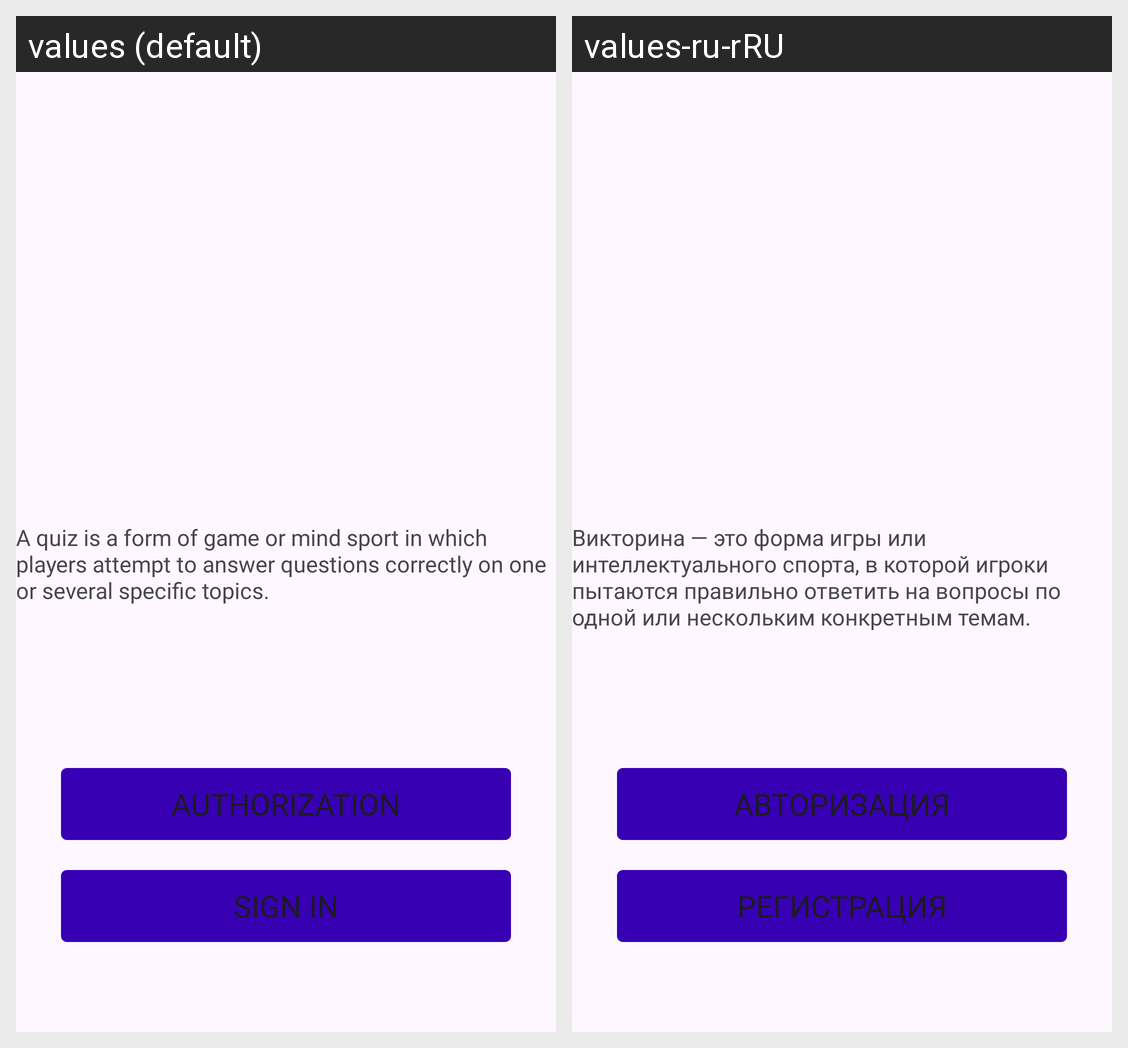

The Android screen above is rendered under two locales of the same app. Produce the string resources it draws, with the default and per-locale values.
Android screen res/layout/fragment_blank.xml rendered under 2 locales, left to right: values (default), values-ru-rRU. Device: Nexus 5 (rendered at 1080×1920; each locale shown at half size, 540×960, under a caption strip naming it); theme Theme.QUIZ.
Strings drawn on this screen, with the default value and each locale's value (text and hints the layout hard-codes, and strings that could not be matched under every locale, appear in the picture but are not listed):

titleStartActivity
  values: A quiz is a form of game or mind sport in which players attempt to answer questions correctly on one or several specific topics.
  values-ru-rRU: Викторина — это форма игры или интеллектуального спорта, в которой игроки пытаются правильно ответить на вопросы по одной или нескольким конкретным темам.

authorization
  values: Authorization
  values-ru-rRU: Авторизация

registration
  values: Sign in
  values-ru-rRU: Регистрация
